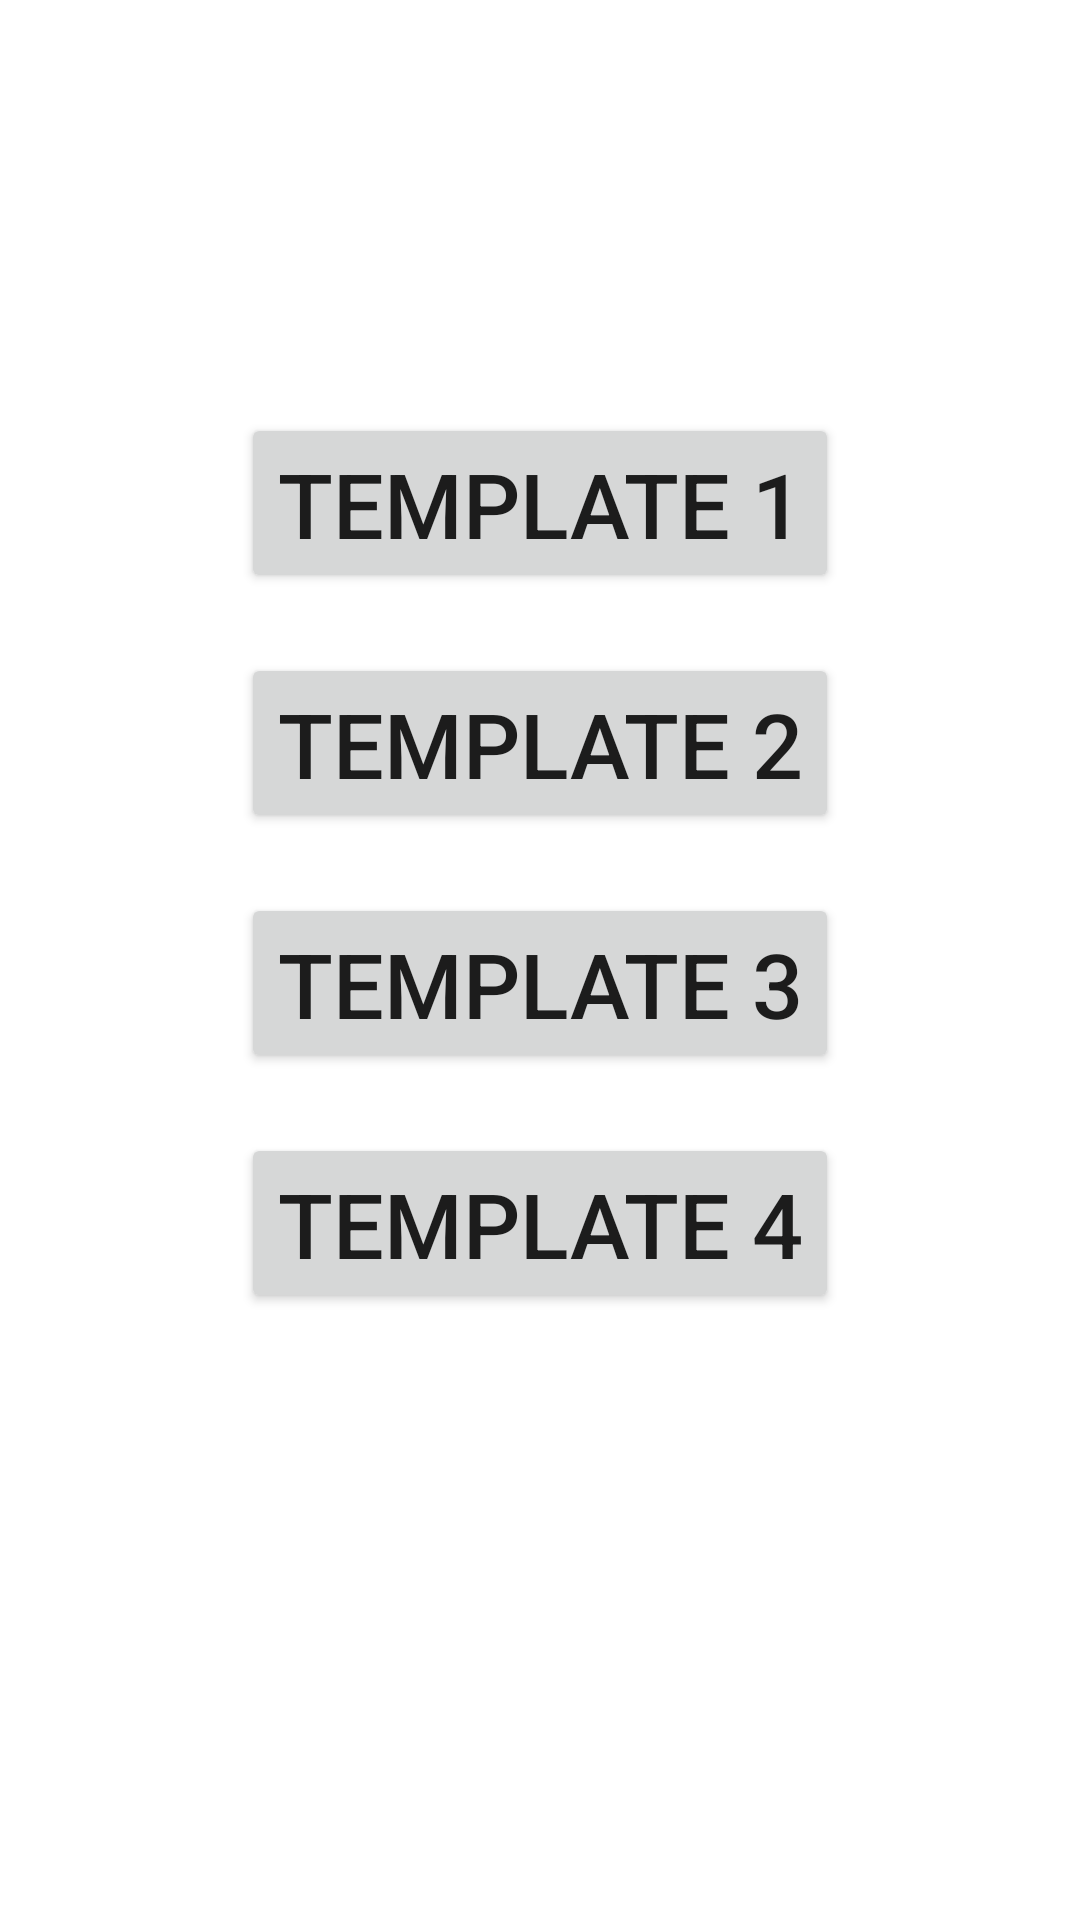

Write the Android layout XML for this screen, with the resource values it uses.
<!-- AndroidManifest.xml: application theme Theme.WB3WeekLayout -->
<!-- res/layout/fragment_navigation.xml -->
<?xml version="1.0" encoding="utf-8"?>
<androidx.constraintlayout.widget.ConstraintLayout xmlns:android="http://schemas.android.com/apk/res/android"
    xmlns:app="http://schemas.android.com/apk/res-auto"
    xmlns:tools="http://schemas.android.com/tools"
    android:id="@+id/frameLayout"
    android:layout_width="match_parent"
    android:layout_height="match_parent"
    tools:context=".NavigationFrag">


    <Button
        android:id="@+id/template1"
        android:layout_width="wrap_content"
        android:layout_height="60dp"
        android:layout_marginHorizontal="5dp"
        android:layout_marginStart="88dp"
        android:layout_marginTop="275dp"
        android:layout_marginEnd="88dp"
        android:layout_marginBottom="10dp"
        android:text="@string/template_1"
        android:textSize="30sp"
        app:layout_constraintBottom_toTopOf="@+id/template2"
        app:layout_constraintEnd_toEndOf="parent"
        app:layout_constraintStart_toStartOf="parent"
        app:layout_constraintTop_toTopOf="parent"
        app:layout_constraintVertical_bias="1.0" />

    <Button
        android:id="@+id/template2"
        android:layout_width="wrap_content"
        android:layout_height="60dp"
        android:layout_marginTop="10dp"
        android:layout_marginBottom="10dp"
        android:text="@string/template_2"
        android:textSize="30sp"
        app:layout_constraintBottom_toTopOf="@+id/template3"
        app:layout_constraintEnd_toEndOf="@+id/template1"
        app:layout_constraintStart_toStartOf="@+id/template1"
        app:layout_constraintTop_toBottomOf="@+id/template1" />

    <Button
        android:id="@+id/template3"
        android:layout_width="wrap_content"
        android:layout_height="60dp"
        android:layout_marginTop="10dp"
        android:layout_marginBottom="10dp"
        android:text="@string/template_3"
        android:textSize="30sp"
        app:layout_constraintBottom_toTopOf="@+id/template4"
        app:layout_constraintEnd_toEndOf="@+id/template2"
        app:layout_constraintStart_toStartOf="@+id/template2"
        app:layout_constraintTop_toBottomOf="@+id/template2" />

    <Button
        android:id="@+id/template4"
        android:layout_width="wrap_content"
        android:layout_height="60dp"
        android:layout_marginTop="10dp"
        android:layout_marginBottom="340dp"
        android:text="@string/template_4"
        android:textSize="30sp"
        app:layout_constraintBottom_toBottomOf="parent"
        app:layout_constraintEnd_toEndOf="@+id/template3"
        app:layout_constraintStart_toStartOf="@+id/template3"
        app:layout_constraintTop_toBottomOf="@+id/template3" />

</androidx.constraintlayout.widget.ConstraintLayout>
<!-- resources referenced by this layout -->
<resources>
  <string name="template_1">template 1</string>
  <string name="template_2">template 2</string>
  <string name="template_3">template 3</string>
  <string name="template_4">template 4</string>
  <style name="Theme.WB3WeekLayout" parent="Theme.MaterialComponents.DayNight.DarkActionBar">
          
          <item name="colorPrimary">@color/purple_500</item>
          <item name="colorPrimaryVariant">@color/purple_700</item>
          <item name="colorOnPrimary">@color/white</item>
          
          <item name="colorSecondary">@color/teal_200</item>
          <item name="colorSecondaryVariant">@color/teal_700</item>
          <item name="colorOnSecondary">@color/black</item>
          
          <item name="android:statusBarColor" tools:targetApi="l">?attr/colorPrimaryVariant</item>
          
      </style>
  <!-- not gathered from this repository: default colours our renderer supplied (Android Studio template values) -->
  <color name="purple_500">#FF6200EE</color>
  <color name="purple_700">#FF3700B3</color>
  <color name="teal_200">#FF03DAC5</color>
  <color name="teal_700">#FF018786</color>
  <color name="black">#FF000000</color>
  <color name="white">#FFFFFFFF</color>
</resources>
